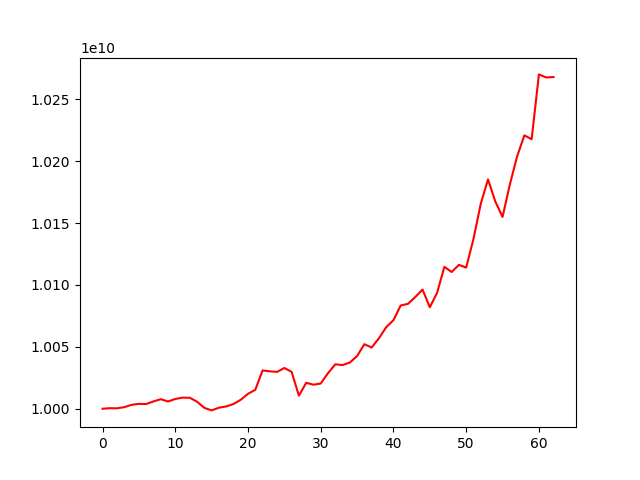

The data file committed next to this chart (first rows):
account_value, date, daily_return
10000000000, 2020-10-08, 
10000429346, 2020-10-09, 4.29345910215595e-05
10000337315, 2020-10-12, -9.20266404358383e-06
10001318636, 2020-10-13, 9.812878984938322e-05
10003154950, 2020-10-14, 0.0001836
10003947283, 2020-10-15, 7.92083264791188e-05
10003784818, 2020-10-16, -1.6240105240150626e-05
10005915240, 2020-10-19, 0.000213
10007712071, 2020-10-20, 0.0001796
10005865625, 2020-10-21, -0.0001845
10007863271, 2020-10-22, 0.0001996
10008972123, 2020-10-23, 0.0001108
10008873459, 2020-10-26, -9.857573172067369e-06
10005660381, 2020-10-27, -0.000321
10000700564, 2020-10-28, -0.0004957
9998656290, 2020-10-29, -0.0002044
10000847834, 2020-10-30, 0.0002192
10001851464, 2020-11-02, 0.0001004
10003806779, 2020-11-03, 0.0001955
10007234028, 2020-11-04, 0.0003426
10012068684, 2020-11-05, 0.0004831
10015274366, 2020-11-06, 0.0003202
10030901144, 2020-11-09, 0.00156
10030211930, 2020-11-10, -6.870909247658208e-05
10029756608, 2020-11-11, -4.539501241374033e-05
10032919634, 2020-11-12, 0.0003154
10029757935, 2020-11-13, -0.0003151
10010530214, 2020-11-16, -0.001917
10020950821, 2020-11-17, 0.001041
10019420155, 2020-11-18, -0.0001527
10020375797, 2020-11-19, 9.537899447265019e-05
10028716686, 2020-11-20, 0.0008324
10035873469, 2020-11-23, 0.0007136
10035268641, 2020-11-24, -6.0266617009085977e-05
10037325168, 2020-11-25, 0.0002049
10042558077, 2020-11-26, 0.0005213
10052141582, 2020-11-27, 0.0009543
10049442549, 2020-11-30, -0.0002685
10056899618, 2020-12-01, 0.000742
10065821370, 2020-12-02, 0.0008871
10071578687, 2020-12-03, 0.000572
10083404529, 2020-12-04, 0.001174
10084713778, 2020-12-07, 0.0001298
10090199336, 2020-12-08, 0.0005439
10096276527, 2020-12-09, 0.0006023
10081956421, 2020-12-10, -0.001418
10093609359, 2020-12-11, 0.001156
10114588356, 2020-12-14, 0.002078
10110455242, 2020-12-15, -0.0004086
10116189820, 2020-12-16, 0.0005672
10114010419, 2020-12-17, -0.0002154
10137067599, 2020-12-18, 0.00228
10165436527, 2020-12-21, 0.002799
10185235059, 2020-12-22, 0.001948
10167455747, 2020-12-23, -0.001746
10154895357, 2020-12-24, -0.001235
10181031079, 2020-12-25, 0.002574
10203740375, 2020-12-28, 0.002231
10220807474, 2020-12-29, 0.001673
10217670899, 2020-12-30, -0.0003069
... 3 more rows
